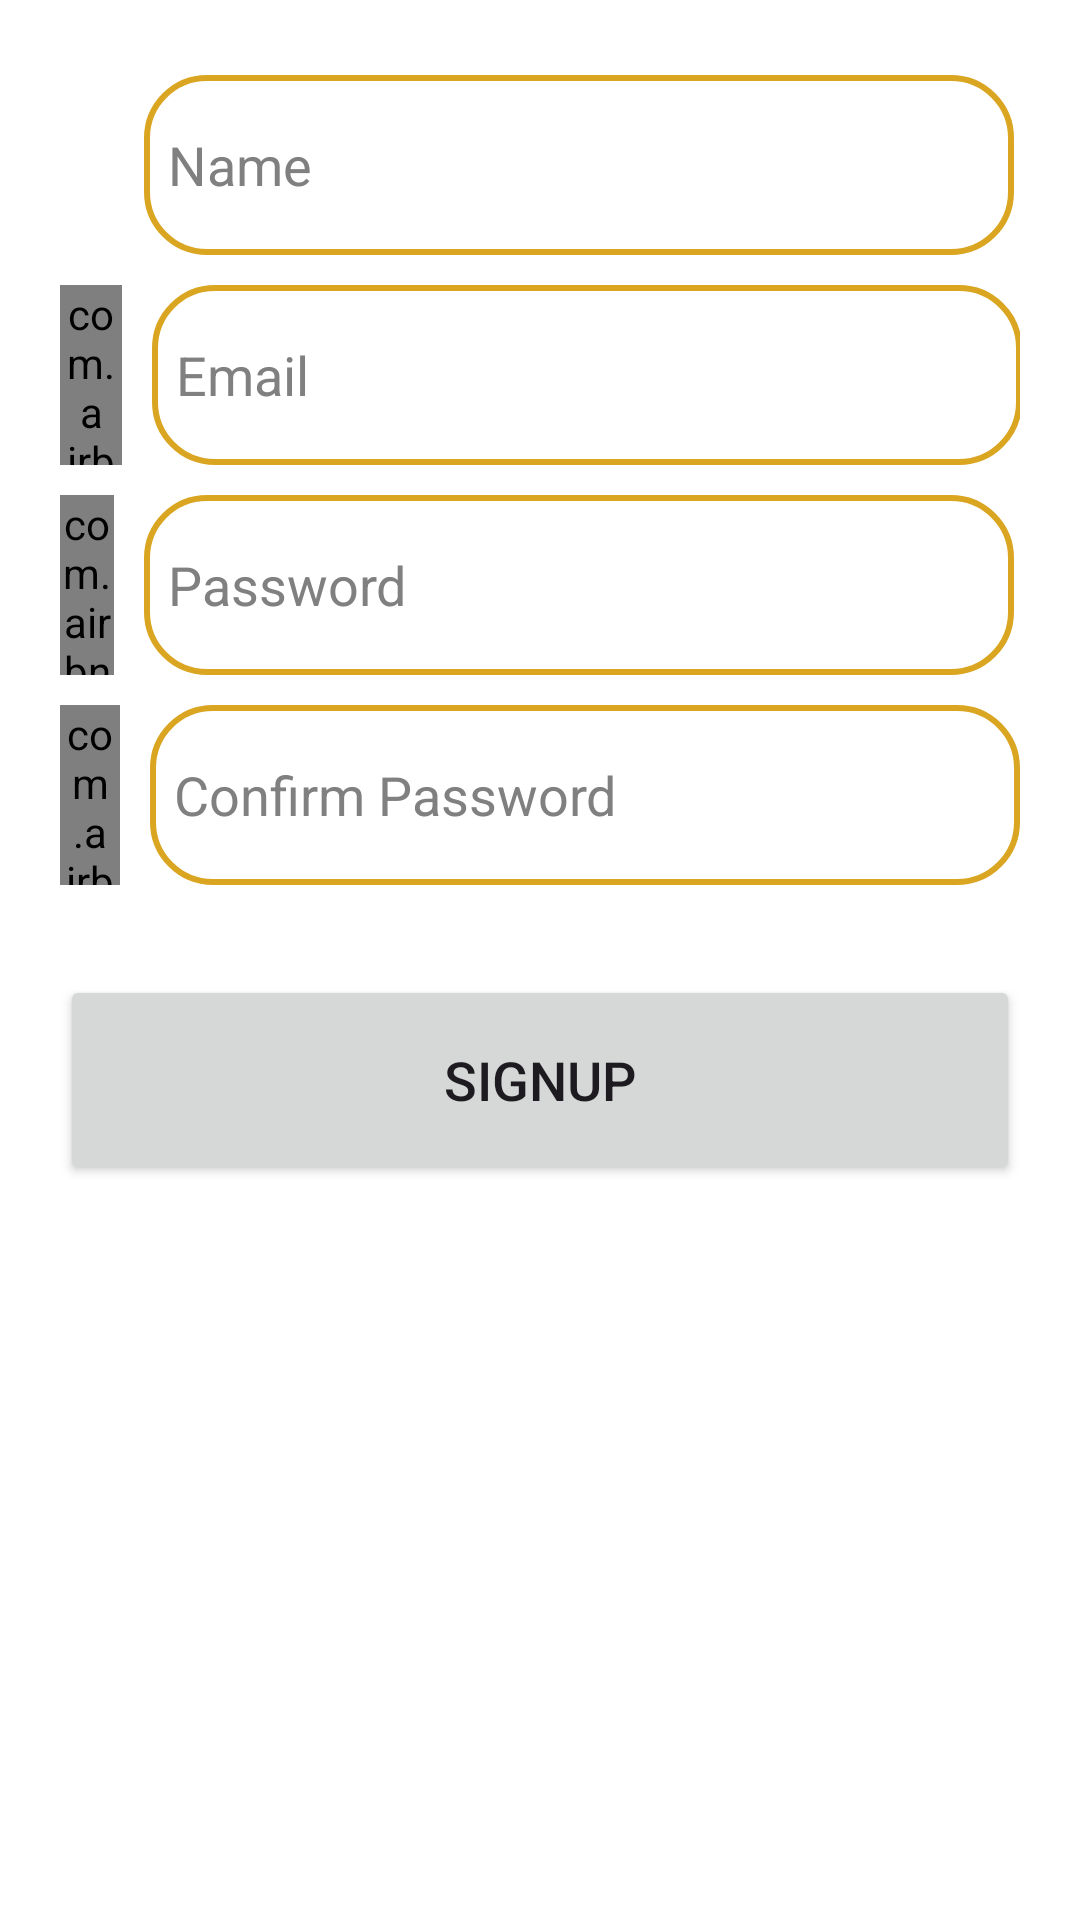

Write the Android layout XML for this screen, with the resource values it uses.
<!-- AndroidManifest.xml: application theme Theme.MyApplication -->
<!-- res/layout/fragment_signup_tab.xml -->
<?xml version="1.0" encoding="utf-8"?>
<ScrollView xmlns:android="http://schemas.android.com/apk/res/android"
    xmlns:tools="http://schemas.android.com/tools"
    xmlns:app="http://schemas.android.com/apk/res-auto"
    android:layout_width="match_parent"
    android:layout_height="match_parent"
    android:orientation="vertical"
    tools:context=".signupTabFragment">

            <LinearLayout
                android:layout_width="match_parent"
                android:layout_height="wrap_content"
                android:orientation="vertical"
                android:layout_marginTop="5dp"
                android:padding="20dp"
                tools:ignore="UselessParent">








                <RelativeLayout
                    android:layout_width="match_parent"
                    android:layout_height="match_parent"
                    android:orientation="vertical">



                    <EditText
                        android:id="@+id/name"
                        android:layout_width="290dp"
                        android:layout_height="60dp"
                        android:layout_alignParentEnd="true"
                        android:layout_gravity="center"
                        android:layout_marginTop="0dp"
                        android:layout_marginEnd="2dp"
                        android:background="@drawable/edittext_bkg"

                        android:autofillHints=""
                        android:drawablePadding="10dp"
                        android:hint="@string/name"
                        android:inputType="textEmailAddress"
                        android:padding="8dp"
                        android:textColor="@color/black"
                        android:textColorHint="@color/gray" />
                </RelativeLayout>

                <RelativeLayout
                    android:layout_width="match_parent"
                    android:layout_height="match_parent"
                    android:orientation="vertical">

                    <com.airbnb.lottie.LottieAnimationView
                        android:layout_width="50dp"
                        android:layout_height="60dp"
                        android:layout_alignParentStart="true"
                        android:layout_alignParentTop="true"
                        android:layout_alignParentBottom="true"
                        android:layout_marginStart="0dp"
                        android:layout_marginTop="0dp"
                        android:layout_marginEnd="10dp"
                        android:layout_marginBottom="0dp"
                        android:layout_toStartOf="@+id/signup_email"
                        app:lottie_autoPlay="true"
                        app:lottie_loop="true"
                        app:lottie_rawRes="@raw/email" />

                    <EditText
                        android:id="@+id/signup_email"
                        android:layout_width="290dp"
                        android:layout_height="60dp"
                        android:layout_alignParentEnd="true"
                        android:layout_gravity="center"
                        android:layout_marginTop="10dp"
                        android:layout_marginEnd="-1dp"
                        android:autofillHints=""
                        android:background="@drawable/edittext_bkg"
                        android:drawablePadding="10dp"
                        android:hint="@string/email"
                        android:inputType="textEmailAddress"
                        android:padding="8dp"
                        android:textColor="@color/black"
                        android:textColorHint="@color/gray" />
                </RelativeLayout>
                <RelativeLayout
                    android:layout_width="match_parent"
                    android:layout_height="match_parent"
                    android:orientation="vertical">

                    <com.airbnb.lottie.LottieAnimationView
                        android:layout_width="50dp"
                        android:layout_height="60dp"
                        android:layout_alignParentStart="true"
                        android:layout_alignParentTop="true"
                        android:layout_alignParentBottom="true"
                        android:layout_marginStart="0dp"
                        android:layout_marginTop="0dp"
                        android:layout_marginEnd="10dp"
                        android:layout_marginBottom="0dp"
                        android:layout_toStartOf="@+id/signup_password"
                        app:lottie_autoPlay="true"
                        app:lottie_loop="true"
                        app:lottie_rawRes="@raw/password" />

                    <EditText
                        android:id="@+id/signup_password"
                        android:layout_width="290dp"
                        android:layout_height="60dp"
                        android:layout_alignParentEnd="true"
                        android:layout_gravity="center"
                        android:layout_marginTop="10dp"
                        android:layout_marginEnd="2dp"
                        android:autofillHints=""
                        android:background="@drawable/edittext_bkg" android:drawablePadding="8dp"
                        android:hint="@string/password"
                        android:inputType="textPassword"
                        android:padding="8dp"
                        android:textColor="@color/black"
                        android:textColorHint="@color/gray" />
                </RelativeLayout>

                <RelativeLayout
                    android:layout_width="match_parent"
                    android:layout_height="match_parent"
                    android:orientation="vertical">

                    <com.airbnb.lottie.LottieAnimationView
                        android:layout_width="50dp"
                        android:layout_height="60dp"
                        android:layout_alignParentStart="true"
                        android:layout_alignParentTop="true"
                        android:layout_alignParentBottom="true"
                        android:layout_marginStart="0dp"
                        android:layout_marginTop="0dp"
                        android:layout_marginEnd="10dp"
                        android:layout_marginBottom="0dp"
                        android:layout_toStartOf="@+id/signup_confirm"
                        app:lottie_autoPlay="true"
                        app:lottie_loop="true"
                        app:lottie_rawRes="@raw/confirmpassword" />
                    <EditText
                        android:id="@+id/signup_confirm"
                        android:layout_width="290dp"
                        android:layout_height="60dp"
                        android:layout_alignParentEnd="true"
                        android:layout_gravity="center"
                        android:layout_marginTop="10dp"
                        android:layout_marginEnd="0dp"
                        android:autofillHints=""
                        android:background="@drawable/edittext_bkg"
                        android:drawablePadding="8dp"
                        android:hint="@string/confirm_password"
                        android:inputType="textPassword"
                        android:padding="8dp"
                        android:textColor="@color/black"
                        android:textColorHint="@color/gray" />
                </RelativeLayout>

                <Button
                    android:layout_width="320dp"
                    android:layout_height="70dp"
                    android:layout_gravity="center"
                    android:layout_marginTop="30dp"
                    android:id="@+id/signup_button"
                    android:textSize="18sp"
                    android:text="@string/signup"
                    app:cornerRadius = "30dp"/>
            </LinearLayout>

</ScrollView>
<!-- resources referenced by this layout -->
<resources>
  <color name="black">#FF000000</color>
  <color name="gray">#808080</color>
  <!-- drawable edittext_bkg (drawable) -->
  <?xml version="1.0" encoding="utf-8"?>
  <shape xmlns:android="http://schemas.android.com/apk/res/android"
      android:shape="rectangle">
  <solid
      android:color="@color/white"/>
      <corners
          android:radius="20dp"/>
      <stroke
          android:color="@color/goldenrod"
          android:width="2dp"/>
  </shape>
  <!-- drawable mig1: png bitmap (drawable, 299341 bytes) -->
  <string name="confirm_password">Confirm Password</string>
  <string name="email">Email</string>
  <string name="name">Name</string>
  <string name="password">Password</string>
  <string name="signup">Signup</string>
  <string name="todo">TODO</string>
  <style name="Theme.MyApplication" parent="Base.Theme.MyApplication" />
  <color name="white">#FFFFFFFF</color>
  <color name="goldenrod">#DAA520</color>
  <style name="Base.Theme.MyApplication" parent="Theme.Material3.DayNight.NoActionBar">
          
          
          <item name="colorPrimary">@color/salmon</item>
          <item name="colorPrimaryDark">@color/gray</item>
          <item name="colorAccent">@color/dark_gray</item>
          <item name="android:windowBackground">@color/white</item>
      </style>
  <color name="salmon">#FA8072</color>
  <color name="dark_gray">#A9A9A9</color>
</resources>
